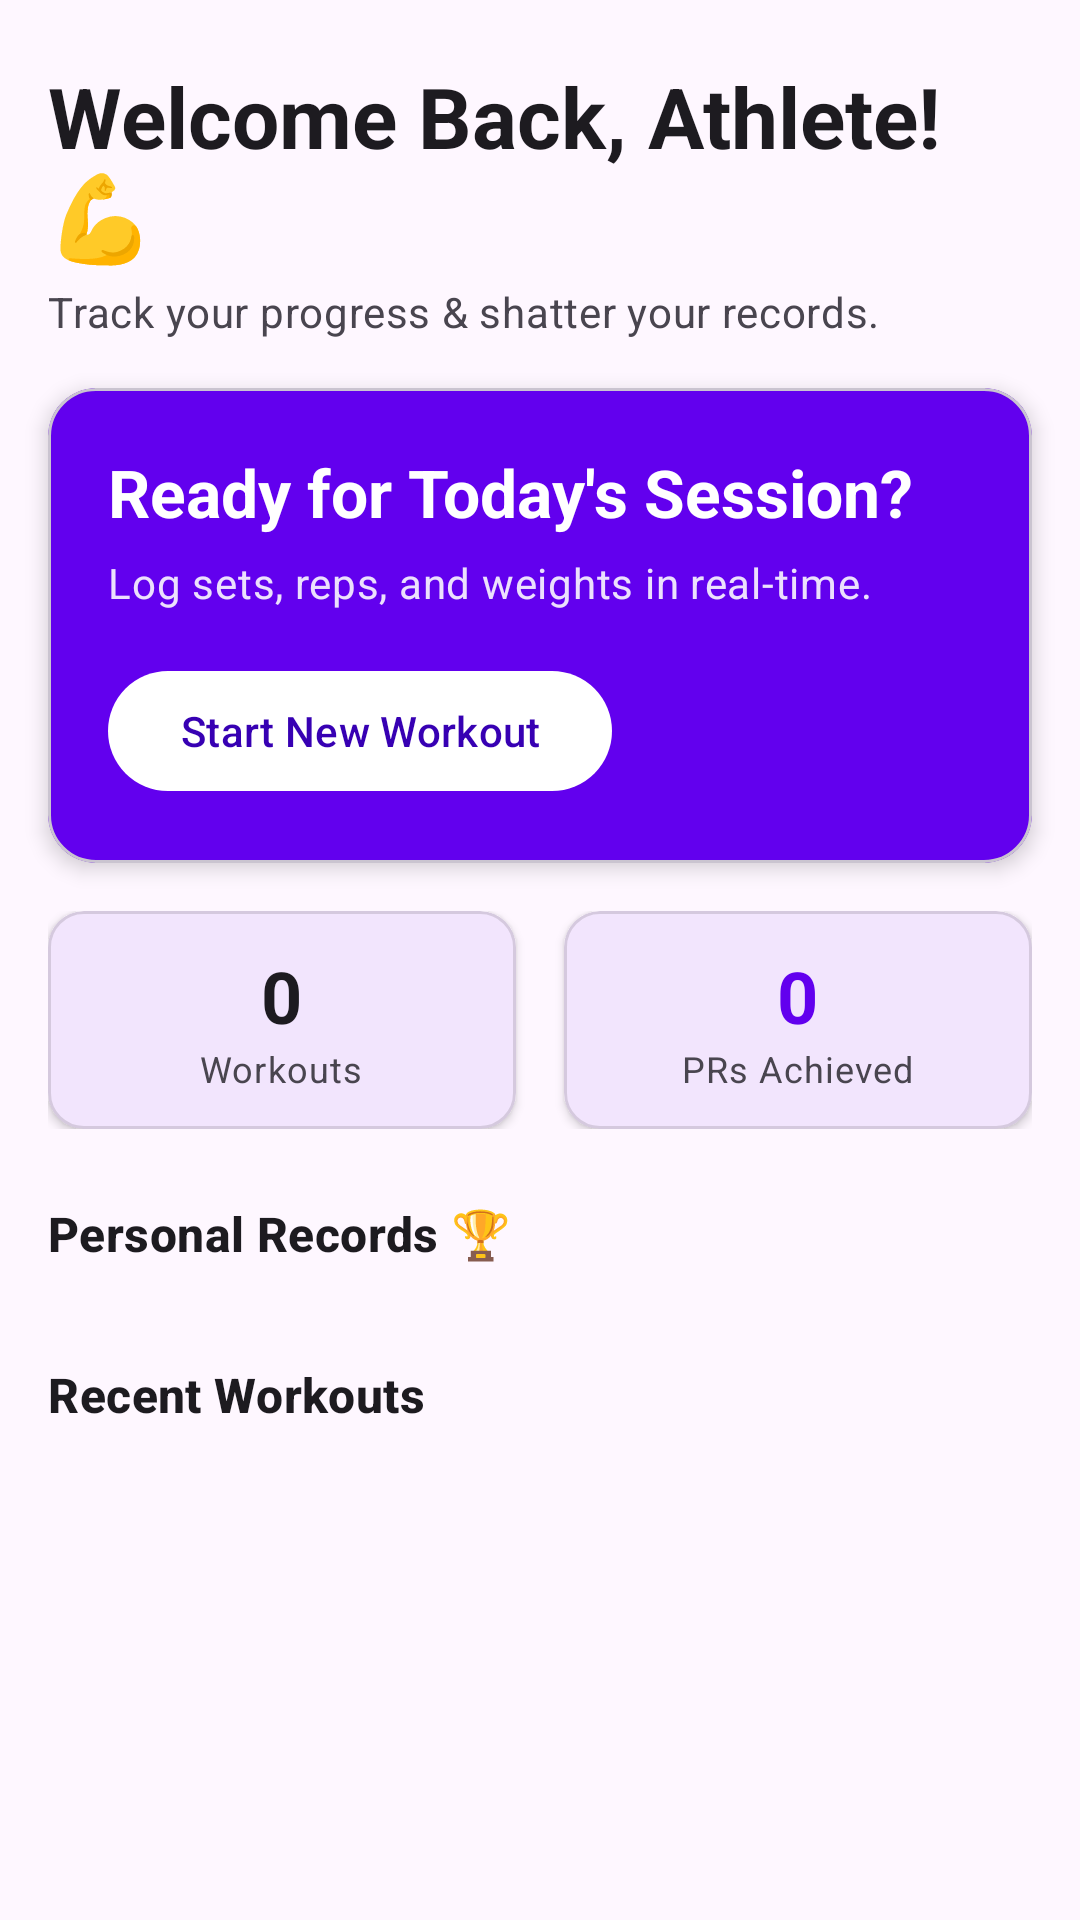

This screen was rendered from an Android layout file. Write that file and the resources it references.
<!-- AndroidManifest.xml: application theme Theme.GymWorkoutLogger -->
<!-- res/layout/fragment_dashboard.xml -->
<?xml version="1.0" encoding="utf-8"?>
<androidx.core.widget.NestedScrollView
    xmlns:android="http://schemas.android.com/apk/res/android"
    xmlns:app="http://schemas.android.com/apk/res-auto"
    xmlns:tools="http://schemas.android.com/tools"
    android:layout_width="match_parent"
    android:layout_height="match_parent"
    android:fillViewport="true"
    tools:context=".ui.dashboard.DashboardFragment">

    <androidx.constraintlayout.widget.ConstraintLayout
        android:layout_width="match_parent"
        android:layout_height="wrap_content"
        android:paddingBottom="24dp">

        <TextView
            android:id="@+id/tvGreeting"
            android:layout_width="0dp"
            android:layout_height="wrap_content"
            android:layout_marginStart="16dp"
            android:layout_marginTop="20dp"
            android:layout_marginEnd="16dp"
            android:text="Welcome Back, Athlete! 💪"
            android:textAppearance="?attr/textAppearanceHeadlineMedium"
            android:textStyle="bold"
            app:layout_constraintEnd_toEndOf="parent"
            app:layout_constraintStart_toStartOf="parent"
            app:layout_constraintTop_toTopOf="parent" />

        <TextView
            android:id="@+id/tvSubtitle"
            android:layout_width="0dp"
            android:layout_height="wrap_content"
            android:layout_marginStart="16dp"
            android:layout_marginTop="4dp"
            android:layout_marginEnd="16dp"
            android:text="Track your progress &amp; shatter your records."
            android:textAppearance="?attr/textAppearanceBodyMedium"
            android:textColor="?android:attr/textColorSecondary"
            app:layout_constraintEnd_toEndOf="parent"
            app:layout_constraintStart_toStartOf="parent"
            app:layout_constraintTop_toBottomOf="@id/tvGreeting" />

        <com.google.android.material.card.MaterialCardView
            android:id="@+id/cardActiveWorkout"
            android:layout_width="0dp"
            android:layout_height="wrap_content"
            android:layout_marginStart="16dp"
            android:layout_marginTop="16dp"
            android:layout_marginEnd="16dp"
            app:cardBackgroundColor="@color/purple_500"
            app:cardCornerRadius="16dp"
            app:cardElevation="4dp"
            app:layout_constraintEnd_toEndOf="parent"
            app:layout_constraintStart_toStartOf="parent"
            app:layout_constraintTop_toBottomOf="@id/tvSubtitle">

            <androidx.constraintlayout.widget.ConstraintLayout
                android:layout_width="match_parent"
                android:layout_height="wrap_content"
                android:padding="20dp">

                <TextView
                    android:id="@+id/tvCardTitle"
                    android:layout_width="0dp"
                    android:layout_height="wrap_content"
                    android:text="Ready for Today's Session?"
                    android:textAppearance="?attr/textAppearanceTitleLarge"
                    android:textColor="@color/white"
                    android:textStyle="bold"
                    app:layout_constraintEnd_toEndOf="parent"
                    app:layout_constraintStart_toStartOf="parent"
                    app:layout_constraintTop_toTopOf="parent" />

                <TextView
                    android:id="@+id/tvCardSubtitle"
                    android:layout_width="0dp"
                    android:layout_height="wrap_content"
                    android:layout_marginTop="6dp"
                    android:text="Log sets, reps, and weights in real-time."
                    android:textAppearance="?attr/textAppearanceBodyMedium"
                    android:textColor="#E0FFFFFF"
                    app:layout_constraintEnd_toEndOf="parent"
                    app:layout_constraintStart_toStartOf="parent"
                    app:layout_constraintTop_toBottomOf="@id/tvCardTitle" />

                <com.google.android.material.button.MaterialButton
                    android:id="@+id/btnStartWorkout"
                    android:layout_width="wrap_content"
                    android:layout_height="wrap_content"
                    android:layout_marginTop="16dp"
                    android:text="Start New Workout"
                    android:textColor="@color/purple_700"
                    app:backgroundTint="@color/white"
                    app:cornerRadius="24dp"
                    app:icon="@drawable/ic_add"
                    app:iconTint="@color/purple_700"
                    app:layout_constraintStart_toStartOf="parent"
                    app:layout_constraintTop_toBottomOf="@id/tvCardSubtitle" />

            </androidx.constraintlayout.widget.ConstraintLayout>
        </com.google.android.material.card.MaterialCardView>

        <LinearLayout
            android:id="@+id/layoutStatsRow"
            android:layout_width="0dp"
            android:layout_height="wrap_content"
            android:layout_marginStart="16dp"
            android:layout_marginTop="16dp"
            android:layout_marginEnd="16dp"
            android:baselineAligned="false"
            android:orientation="horizontal"
            app:layout_constraintEnd_toEndOf="parent"
            app:layout_constraintStart_toStartOf="parent"
            app:layout_constraintTop_toBottomOf="@id/cardActiveWorkout">

            <com.google.android.material.card.MaterialCardView
                android:layout_width="0dp"
                android:layout_height="wrap_content"
                android:layout_marginEnd="8dp"
                android:layout_weight="1"
                app:cardCornerRadius="12dp"
                app:cardElevation="2dp"
                app:strokeWidth="1dp"
                app:strokeColor="#1F000000">

                <LinearLayout
                    android:layout_width="match_parent"
                    android:layout_height="wrap_content"
                    android:gravity="center"
                    android:orientation="vertical"
                    android:padding="12dp">

                    <TextView
                        android:id="@+id/tvStatWorkoutsCount"
                        android:layout_width="wrap_content"
                        android:layout_height="wrap_content"
                        android:text="0"
                        android:textAppearance="?attr/textAppearanceHeadlineSmall"
                        android:textStyle="bold" />

                    <TextView
                        android:layout_width="wrap_content"
                        android:layout_height="wrap_content"
                        android:text="Workouts"
                        android:textAppearance="?attr/textAppearanceBodySmall"
                        android:textColor="?android:attr/textColorSecondary" />
                </LinearLayout>
            </com.google.android.material.card.MaterialCardView>

            <com.google.android.material.card.MaterialCardView
                android:layout_width="0dp"
                android:layout_height="wrap_content"
                android:layout_marginStart="8dp"
                android:layout_weight="1"
                app:cardCornerRadius="12dp"
                app:cardElevation="2dp"
                app:strokeWidth="1dp"
                app:strokeColor="#1F000000">

                <LinearLayout
                    android:layout_width="match_parent"
                    android:layout_height="wrap_content"
                    android:gravity="center"
                    android:orientation="vertical"
                    android:padding="12dp">

                    <TextView
                        android:id="@+id/tvStatPrsCount"
                        android:layout_width="wrap_content"
                        android:layout_height="wrap_content"
                        android:text="0"
                        android:textAppearance="?attr/textAppearanceHeadlineSmall"
                        android:textColor="@color/purple_500"
                        android:textStyle="bold" />

                    <TextView
                        android:layout_width="wrap_content"
                        android:layout_height="wrap_content"
                        android:text="PRs Achieved"
                        android:textAppearance="?attr/textAppearanceBodySmall"
                        android:textColor="?android:attr/textColorSecondary" />
                </LinearLayout>
            </com.google.android.material.card.MaterialCardView>

        </LinearLayout>

        <TextView
            android:id="@+id/tvPrSectionTitle"
            android:layout_width="wrap_content"
            android:layout_height="wrap_content"
            android:layout_marginStart="16dp"
            android:layout_marginTop="24dp"
            android:text="Personal Records 🏆"
            android:textAppearance="?attr/textAppearanceTitleMedium"
            android:textStyle="bold"
            app:layout_constraintStart_toStartOf="parent"
            app:layout_constraintTop_toBottomOf="@id/layoutStatsRow" />

        <androidx.recyclerview.widget.RecyclerView
            android:id="@+id/rvPrHighlights"
            android:layout_width="0dp"
            android:layout_height="wrap_content"
            android:layout_marginTop="8dp"
            android:clipToPadding="false"
            android:orientation="horizontal"
            android:paddingStart="16dp"
            android:paddingEnd="16dp"
            app:layoutManager="androidx.recyclerview.widget.LinearLayoutManager"
            app:layout_constraintEnd_toEndOf="parent"
            app:layout_constraintStart_toStartOf="parent"
            app:layout_constraintTop_toBottomOf="@id/tvPrSectionTitle"
            tools:listitem="@layout/item_pr_card" />

        <TextView
            android:id="@+id/tvHistorySectionTitle"
            android:layout_width="wrap_content"
            android:layout_height="wrap_content"
            android:layout_marginStart="16dp"
            android:layout_marginTop="24dp"
            android:text="Recent Workouts"
            android:textAppearance="?attr/textAppearanceTitleMedium"
            android:textStyle="bold"
            app:layout_constraintStart_toStartOf="parent"
            app:layout_constraintTop_toBottomOf="@id/rvPrHighlights" />

        <androidx.recyclerview.widget.RecyclerView
            android:id="@+id/rvRecentWorkouts"
            android:layout_width="0dp"
            android:layout_height="wrap_content"
            android:layout_marginTop="8dp"
            android:nestedScrollingEnabled="false"
            app:layoutManager="androidx.recyclerview.widget.LinearLayoutManager"
            app:layout_constraintEnd_toEndOf="parent"
            app:layout_constraintStart_toStartOf="parent"
            app:layout_constraintTop_toBottomOf="@id/tvHistorySectionTitle"
            tools:listitem="@layout/item_recent_workout" />

        <TextView
            android:id="@+id/tvEmptyHistory"
            android:layout_width="0dp"
            android:layout_height="wrap_content"
            android:layout_marginHorizontal="32dp"
            android:layout_marginTop="16dp"
            android:gravity="center"
            android:text="No workouts logged yet. Tap 'Start New Workout' above to begin your first session!"
            android:textAppearance="?attr/textAppearanceBodyMedium"
            android:textColor="?android:attr/textColorSecondary"
            android:visibility="gone"
            app:layout_constraintEnd_toEndOf="parent"
            app:layout_constraintStart_toStartOf="parent"
            app:layout_constraintTop_toBottomOf="@id/tvHistorySectionTitle" />

    </androidx.constraintlayout.widget.ConstraintLayout>

</androidx.core.widget.NestedScrollView>
<!-- res/layout/item_pr_card.xml (included above) -->
<?xml version="1.0" encoding="utf-8"?>
<com.google.android.material.card.MaterialCardView
    xmlns:android="http://schemas.android.com/apk/res/android"
    xmlns:app="http://schemas.android.com/apk/res-auto"
    android:layout_width="160dp"
    android:layout_height="wrap_content"
    android:layout_marginEnd="12dp"
    android:layout_marginVertical="4dp"
    app:cardCornerRadius="12dp"
    app:cardElevation="2dp"
    app:strokeWidth="1dp"
    app:strokeColor="#1F000000">

    <LinearLayout
        android:layout_width="match_parent"
        android:layout_height="wrap_content"
        android:orientation="vertical"
        android:padding="12dp">

        <ImageView
            android:layout_width="28dp"
            android:layout_height="28dp"
            android:contentDescription="PR Icon"
            android:src="@drawable/ic_trophy"
            app:tint="@color/purple_500" />

        <TextView
            android:id="@+id/tvPrExerciseName"
            android:layout_width="match_parent"
            android:layout_height="wrap_content"
            android:layout_marginTop="8dp"
            android:ellipsize="end"
            android:maxLines="1"
            android:text="Bench Press"
            android:textAppearance="?attr/textAppearanceBodyMedium"
            android:textStyle="bold" />

        <TextView
            android:id="@+id/tvPrWeight"
            android:layout_width="match_parent"
            android:layout_height="wrap_content"
            android:layout_marginTop="2dp"
            android:text="100.0 kg"
            android:textAppearance="?attr/textAppearanceTitleLarge"
            android:textColor="@color/purple_200"
            android:textStyle="bold" />

        <TextView
            android:id="@+id/tvPrReps"
            android:layout_width="match_parent"
            android:layout_height="wrap_content"
            android:layout_marginTop="2dp"
            android:text="Max 5 Reps"
            android:textAppearance="?attr/textAppearanceBodySmall"
            android:textColor="?android:attr/textColorSecondary" />

    </LinearLayout>
</com.google.android.material.card.MaterialCardView>
<!-- res/layout/item_recent_workout.xml (included above) -->
<?xml version="1.0" encoding="utf-8"?>
<com.google.android.material.card.MaterialCardView
    xmlns:android="http://schemas.android.com/apk/res/android"
    xmlns:app="http://schemas.android.com/apk/res-auto"
    android:layout_width="match_parent"
    android:layout_height="wrap_content"
    android:layout_marginHorizontal="16dp"
    android:layout_marginVertical="6dp"
    app:cardCornerRadius="12dp"
    app:cardElevation="2dp"
    app:strokeWidth="1dp"
    app:strokeColor="#1F000000">

    <androidx.constraintlayout.widget.ConstraintLayout
        android:layout_width="match_parent"
        android:layout_height="wrap_content"
        android:padding="16dp">

        <ImageView
            android:id="@+id/ivWorkoutIcon"
            android:layout_width="40dp"
            android:layout_height="40dp"
            android:background="@drawable/bg_circle_primary"
            android:padding="8dp"
            android:src="@drawable/ic_exercise"
            app:layout_constraintBottom_toBottomOf="parent"
            app:layout_constraintStart_toStartOf="parent"
            app:layout_constraintTop_toTopOf="parent"
            app:tint="@color/white" />

        <TextView
            android:id="@+id/tvWorkoutTitle"
            android:layout_width="0dp"
            android:layout_height="wrap_content"
            android:layout_marginStart="12dp"
            android:text="Upper Body Power"
            android:textAppearance="?attr/textAppearanceTitleMedium"
            android:textStyle="bold"
            app:layout_constraintEnd_toStartOf="@id/tvWorkoutDate"
            app:layout_constraintStart_toEndOf="@id/ivWorkoutIcon"
            app:layout_constraintTop_toTopOf="parent" />

        <TextView
            android:id="@+id/tvWorkoutSubtitle"
            android:layout_width="0dp"
            android:layout_height="wrap_content"
            android:layout_marginStart="12dp"
            android:layout_marginTop="4dp"
            android:text="5 Sets • 2,450 kg Volume"
            android:textAppearance="?attr/textAppearanceBodyMedium"
            android:textColor="?android:attr/textColorSecondary"
            app:layout_constraintBottom_toBottomOf="parent"
            app:layout_constraintEnd_toStartOf="@id/tvWorkoutDate"
            app:layout_constraintStart_toEndOf="@id/ivWorkoutIcon"
            app:layout_constraintTop_toBottomOf="@id/tvWorkoutTitle" />

        <TextView
            android:id="@+id/tvWorkoutDate"
            android:layout_width="wrap_content"
            android:layout_height="wrap_content"
            android:text="Yesterday"
            android:textAppearance="?attr/textAppearanceBodySmall"
            android:textColor="?android:attr/textColorSecondary"
            app:layout_constraintEnd_toEndOf="parent"
            app:layout_constraintTop_toTopOf="parent" />

    </androidx.constraintlayout.widget.ConstraintLayout>
</com.google.android.material.card.MaterialCardView>
<!-- resources referenced by this layout -->
<resources>
  <color name="purple_200">#FFBB86FC</color>
  <color name="purple_500">#FF6200EE</color>
  <color name="purple_700">#FF3700B3</color>
  <color name="white">#FFFFFFFF</color>
  <!-- drawable ic_exercise (drawable) -->
  <vector xmlns:android="http://schemas.android.com/apk/res/android"
      android:width="24dp"
      android:height="24dp"
      android:viewportWidth="24"
      android:viewportHeight="24">
      <path
          android:fillColor="#FF000000"
          android:pathData="M20.57,14.86L22,13.43L20.57,12L17,15.57L8.43,7L12,3.43L10.57,2L9.14,3.43L7.71,2L5.57,4.14L4.14,2.71L2.71,4.14L4.14,5.57L2,7.71L3.43,9.14L2,10.57L3.43,12L7,8.43L15.57,17L12,20.57L13.43,22L14.86,20.57L16.29,22L18.43,19.86L19.86,21.29L21.29,19.86L19.86,18.43L22,16.29L20.57,14.86Z" />
  </vector>
  <!-- drawable ic_trophy (drawable) -->
  <vector xmlns:android="http://schemas.android.com/apk/res/android"
      android:width="24dp"
      android:height="24dp"
      android:viewportWidth="24"
      android:viewportHeight="24">
      <path
          android:fillColor="#FF000000"
          android:pathData="M19,5h-2V3H7v2H5c-1.1,0 -2,0.9 -2,2v1c0,2.55 1.92,4.63 4.39,4.94A5.01,5.01 0,0 0,11 15.9V19H7v2h10v-2h-4v-3.1c2.09,-0.41 3.68,-2.14 3.96,-4.34C19.33,11.23 21,9.25 21,7V5c0,-1.1 -0.9,-2 -2,-2zM5,8V7h2v3.82C5.84,10.4 5,9.3 5,8zm14,0c0,1.3 -0.84,2.4 -2,2.82V7h2v1z" />
  </vector>
  <style name="Theme.GymWorkoutLogger" parent="Theme.Material3.DayNight.NoActionBar">
          
          <item name="colorPrimary">@color/purple_500</item>
          <item name="colorPrimaryVariant">@color/purple_700</item>
          <item name="colorOnPrimary">@color/white</item>
      </style>
</resources>
